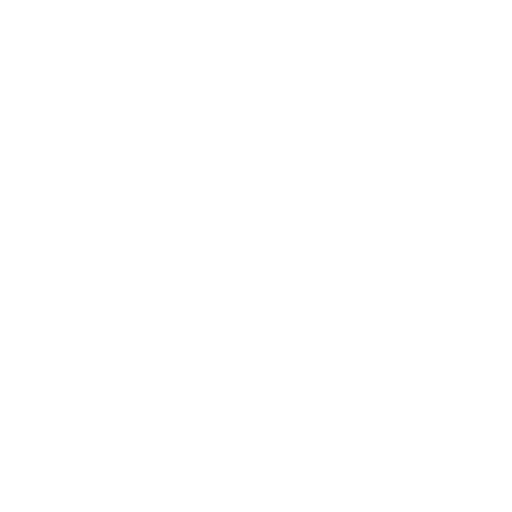
t = 0.00 s
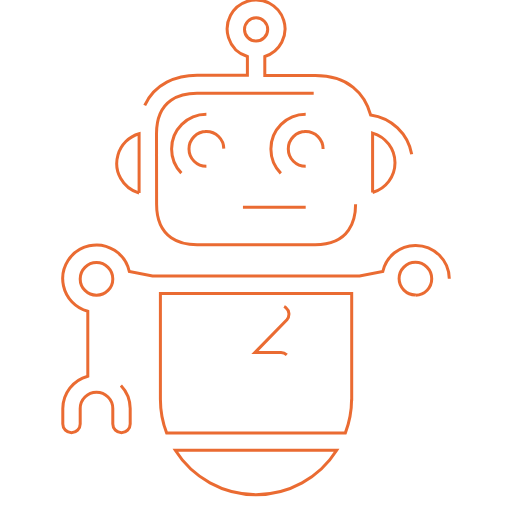
t = 1.55 s
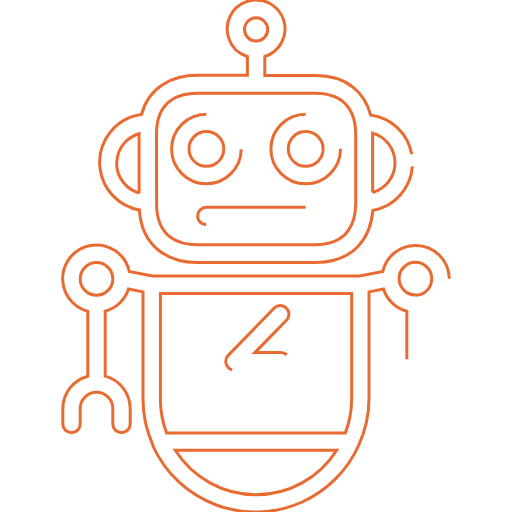
t = 2.30 s
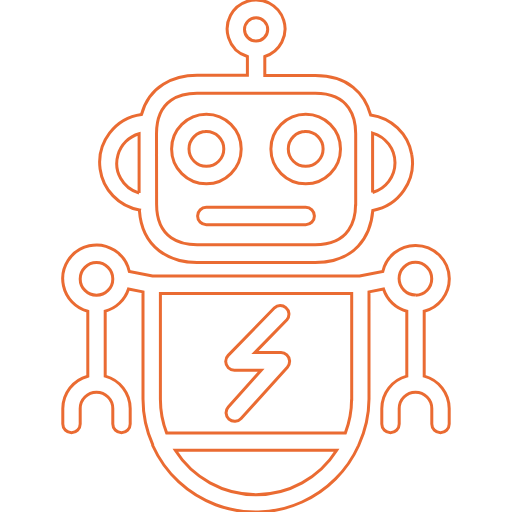
t = 3.80 s
t = 4.55 s: frame unchanged from t = 3.80 s, image omitted
t = 6.05 s: frame unchanged from t = 3.80 s, image omitted

The animated SVG that drew these frames (rendered in a browser with its animation timeline set to each time). Animation: 8 CSS @keyframes rules; one cycle of 7.20 s, repeats indefinitely.

<!--?xml version="1.0" encoding="utf-8"?-->
<!-- Generator: Adobe Illustrator 23.0.1, SVG Export Plug-In . SVG Version: 6.00 Build 0)  -->
<svg version="1.1" id="Capa_1" xmlns="http://www.w3.org/2000/svg" xmlns:xlink="http://www.w3.org/1999/xlink" x="0px" y="0px" viewBox="0 0 512 512" style="" xml:space="preserve">
<style type="text/css">
	.st0{fill:none;stroke:#EA6B32;stroke-width:3;stroke-miterlimit:10;}
</style>
<path class="st0 qkRvZVBM_0" d="M286.8,354.8c-1.6-1.4-3.7-2.2-5.8-2.2h-26.1l32-32.8c3.1-3.7,2.6-9.2-1.1-12.2c-3.3-2.7-8.1-2.7-11.3,0.2
	l-46.3,47.6c-3.4,3.4-3.3,8.9,0.1,12.3c1.6,1.6,3.8,2.5,6.1,2.5h26.8l-32.9,36.7c-3.2,3.6-2.9,9,0.6,12.2l0,0
	c3.6,3.2,9,2.9,12.2-0.6l46.3-51.3C290.6,363.5,290.3,358,286.8,354.8z"></path>
<path class="st0 qkRvZVBM_1" d="M449.3,278.8L449.3,278.8c-0.2-18.6-15.4-33.6-34-33.4c-15.6,0.1-29,10.9-32.5,26.1l-23.2,4.5H152.5l-23.2-4.5
	c-4-18.2-21.9-29.7-40.1-25.7s-29.7,21.9-25.7,40.1c2.7,12.4,12.1,22.2,24.3,25.4v64.9c-14.7,3.9-24.9,17.2-25,32.4V424
	c0,4.8,3.9,8.7,8.7,8.7s8.7-3.9,8.7-8.7v-15.5c0-9,7.3-16.3,16.3-16.3s16.3,7.3,16.3,16.3V424c0,4.8,3.9,8.7,8.7,8.7
	s8.7-3.9,8.7-8.7v-15.5c-0.1-15.2-10.3-28.5-25-32.4v-64.9c11-3,19.8-11.4,23.3-22.2l14.5,2.9v107.2c0,15.7,3.3,31.3,9.7,45.6v0.8
	c25.6,56.9,92.5,82.2,149.4,56.5c25.1-11.3,45.2-31.4,56.5-56.5l0.4-1c6.5-14.3,9.9-29.8,10-45.4V291.9l14.5-2.9
	c3.5,10.9,12.2,19.3,23.3,22.2v64.9c-14.7,3.9-24.9,17.2-25,32.4V424c0,4.8,3.9,8.7,8.7,8.7s8.7-3.9,8.7-8.7v-15.5
	c0-9,7.3-16.3,16.3-16.3c9,0,16.3,7.3,16.3,16.3V424c0,4.8,3.9,8.7,8.7,8.7c4.8,0,8.7-3.9,8.7-8.7v-15.5
	c-0.1-15.2-10.3-28.5-25-32.4v-64.9C438.9,307.4,449.3,294.1,449.3,278.8z M96.5,295.2c-9,0-16.3-7.3-16.3-16.3s7.3-16.3,16.3-16.3
	s16.3,7.3,16.3,16.3C112.8,287.9,105.5,295.2,96.5,295.2z M256,494.7c-32.7,0-63.2-16.8-80.7-44.4h161.4
	C319.2,478,288.8,494.7,256,494.7z M351.6,399.2c0,11.6-2.2,23.1-6.3,33.9H166.7c-4.2-10.8-6.3-22.3-6.3-33.9V293.4h191.3V399.2z
	 M415.7,295.2C415.7,295.2,415.7,295.2,415.7,295.2l-0.3-0.3c-9,0-16.3-7.3-16.3-16.3s7.3-16.3,16.3-16.3c9,0,16.3,7.3,16.3,16.3
	C431.9,287.6,424.7,295,415.7,295.2z"></path>
<path class="st0 qkRvZVBM_2" d="M305.7,207.3h-99.4c-4.8,0-8.7,3.9-8.7,8.7c0,4.8,3.9,8.7,8.7,8.7h99.4c4.8,0,8.7-3.9,8.7-8.7
	C314.4,211.2,310.5,207.3,305.7,207.3z"></path>
<path class="st0 qkRvZVBM_3" d="M411.7,154.2c-3.7-20.6-20.4-36.5-41.1-39.3c-5.7-21.2-22.2-39.3-55.4-39.3h-50.4V56.5
	c15.2-4.8,23.7-21,18.9-36.3c-4.8-15.2-21-23.7-36.3-18.9c-15.2,4.8-23.7,21-18.9,36.3c2.8,9,9.9,16.1,18.9,18.9v18.7h-50.3
	c-23.5,0-48.1,10.8-55.6,39.3c-26.5,3.6-45,28-41.4,54.5c2.8,20.8,18.7,37.3,39.4,41l-0.1,0.4c2.6,38.1,30.9,52.1,57.6,52.1h118.2
	c39.7,0,55.6-26.1,57.6-52.1C399,205.7,416.5,180.5,411.7,154.2z M139.1,193.1c-16.4-4.7-25.9-21.9-21.1-38.3
	c2.9-10.2,10.9-18.2,21.1-21.1V193.1z M244.5,29.4c0-6.4,5.2-11.6,11.6-11.6s11.6,5.2,11.6,11.6S262.4,41,256,41
	C249.7,41,244.5,35.8,244.5,29.4z M355.6,204.2c0,15.1-5.3,40.5-40.5,40.5H197.1c-15.1,0-40.5-5.3-40.5-40.5l-0.1-70.5
	c0-35.3,25.4-40.5,40.5-40.5h118.2c35.3,0,40.5,25.4,40.5,40.5V204.2z M372.6,192.5v-59.4c13.2,3.8,22.4,15.9,22.4,29.7
	C395,176.6,385.9,188.7,372.6,192.5z"></path>
<path class="st0 qkRvZVBM_4" d="M305.7,114.2c-19.2,0-34.8,15.6-34.8,34.8s15.6,34.8,34.8,34.8c19.2,0,34.8-15.6,34.8-34.8
	S324.9,114.2,305.7,114.2z M305.7,166.3c-9.6,0-17.4-7.8-17.4-17.4c0-9.6,7.8-17.3,17.4-17.3v-0.1c9.6,0,17.4,7.8,17.4,17.4
	S315.3,166.3,305.7,166.3z"></path>
<path class="st0 qkRvZVBM_5" d="M206.4,114.2c-19.2,0-34.8,15.6-34.8,34.8s15.6,34.8,34.8,34.8s34.8-15.6,34.8-34.8S225.5,114.2,206.4,114.2z
	 M206.4,166.3c-9.6,0-17.4-7.8-17.4-17.4c0-9.6,7.8-17.3,17.4-17.3v-0.1c9.6,0,17.4,7.8,17.4,17.4S216,166.3,206.4,166.3z"></path>
<style data-made-with="vivus-instant">.qkRvZVBM_0{stroke-dasharray:378 380;stroke-dashoffset:379;animation:qkRvZVBM_draw_0 7200ms linear 0ms infinite,qkRvZVBM_fade 7200ms linear 0ms infinite;}.qkRvZVBM_1{stroke-dasharray:3187 3189;stroke-dashoffset:3188;animation:qkRvZVBM_draw_1 7200ms linear 0ms infinite,qkRvZVBM_fade 7200ms linear 0ms infinite;}.qkRvZVBM_2{stroke-dasharray:254 256;stroke-dashoffset:255;animation:qkRvZVBM_draw_2 7200ms linear 0ms infinite,qkRvZVBM_fade 7200ms linear 0ms infinite;}.qkRvZVBM_3{stroke-dasharray:2006 2008;stroke-dashoffset:2007;animation:qkRvZVBM_draw_3 7200ms linear 0ms infinite,qkRvZVBM_fade 7200ms linear 0ms infinite;}.qkRvZVBM_4{stroke-dasharray:329 331;stroke-dashoffset:330;animation:qkRvZVBM_draw_4 7200ms linear 0ms infinite,qkRvZVBM_fade 7200ms linear 0ms infinite;}.qkRvZVBM_5{stroke-dasharray:328 330;stroke-dashoffset:329;animation:qkRvZVBM_draw_5 7200ms linear 0ms infinite,qkRvZVBM_fade 7200ms linear 0ms infinite;}@keyframes qkRvZVBM_draw{100%{stroke-dashoffset:0;}}@keyframes qkRvZVBM_fade{0%{stroke-opacity:1;}94.44444444444444%{stroke-opacity:1;}100%{stroke-opacity:0;}}@keyframes qkRvZVBM_draw_0{11.11111111111111%{stroke-dashoffset: 379}52.77777777777778%{ stroke-dashoffset: 0;}100%{ stroke-dashoffset: 0;}}@keyframes qkRvZVBM_draw_1{11.11111111111111%{stroke-dashoffset: 3188}52.77777777777778%{ stroke-dashoffset: 0;}100%{ stroke-dashoffset: 0;}}@keyframes qkRvZVBM_draw_2{11.11111111111111%{stroke-dashoffset: 255}52.77777777777778%{ stroke-dashoffset: 0;}100%{ stroke-dashoffset: 0;}}@keyframes qkRvZVBM_draw_3{11.11111111111111%{stroke-dashoffset: 2007}52.77777777777778%{ stroke-dashoffset: 0;}100%{ stroke-dashoffset: 0;}}@keyframes qkRvZVBM_draw_4{11.11111111111111%{stroke-dashoffset: 330}52.77777777777778%{ stroke-dashoffset: 0;}100%{ stroke-dashoffset: 0;}}@keyframes qkRvZVBM_draw_5{11.11111111111111%{stroke-dashoffset: 329}52.77777777777778%{ stroke-dashoffset: 0;}100%{ stroke-dashoffset: 0;}}</style></svg>
